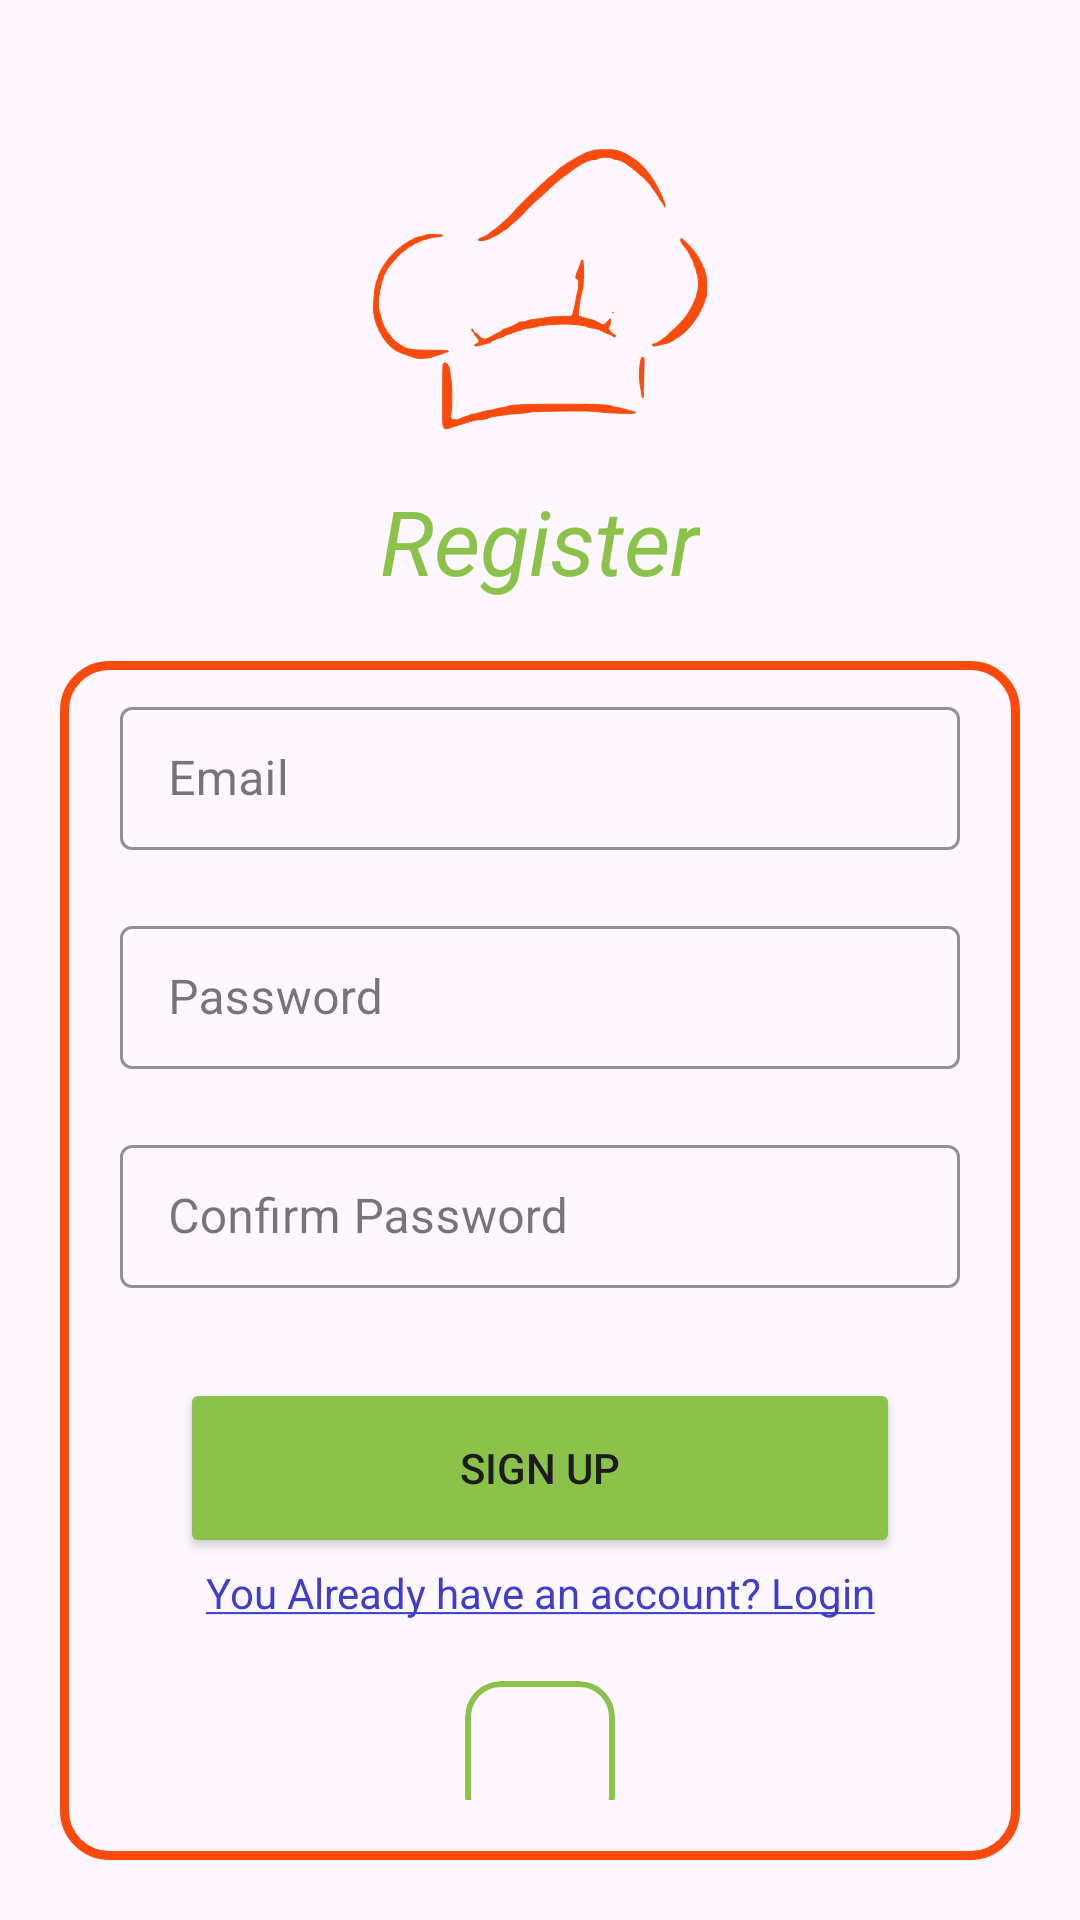

Android layout source for this screen:
<!-- AndroidManifest.xml: application theme Theme.FoodPlanner -->
<!-- res/layout/fragment_register.xml -->
<?xml version="1.0" encoding="utf-8"?>
<androidx.constraintlayout.widget.ConstraintLayout xmlns:android="http://schemas.android.com/apk/res/android"
    xmlns:tools="http://schemas.android.com/tools"
    android:layout_width="match_parent"
    android:layout_height="match_parent"
    xmlns:app="http://schemas.android.com/apk/res-auto">
    <ImageView
        android:id="@+id/chef_ic"
        android:layout_width="0dp"
        android:layout_height="0dp"
        app:layout_constraintWidth_percent=".4"
        app:layout_constraintHeight_percent=".25"
        app:layout_constraintTop_toTopOf="parent"
        app:layout_constraintStart_toStartOf="parent"
        app:layout_constraintEnd_toEndOf="parent"
        android:scaleType="fitXY"
        android:src="@drawable/chef_icon"
        />
    <TextView
        android:id="@+id/register_tv"
        android:layout_width="wrap_content"
        android:layout_height="wrap_content"
        app:layout_constraintTop_toBottomOf="@id/chef_ic"
        app:layout_constraintStart_toStartOf="parent"
        app:layout_constraintEnd_toEndOf="parent"
        android:text="@string/register"
        android:textColor="#8BC34A"
        android:textSize="30sp"
        android:textStyle="italic"
        />
    <ScrollView
        android:layout_width="match_parent"
        android:layout_height="0dp"
        app:layout_constraintTop_toBottomOf="@id/register_tv"
        app:layout_constraintBottom_toBottomOf="parent"
        android:layout_marginVertical="20dp"
        android:paddingHorizontal="20dp"
        android:background="@drawable/border_bg"
        android:layout_marginHorizontal="20dp"
        android:paddingBottom="20dp"
        android:orientation="vertical"
        >
        <LinearLayout
            android:layout_width="match_parent"
            android:layout_height="wrap_content"
            android:orientation="vertical"
            >
            <com.google.android.material.textfield.TextInputLayout
                android:id="@+id/email_input_layout"
                style="@style/Widget.MaterialComponents.TextInputLayout.OutlinedBox.Dense"
                android:layout_width="match_parent"
                android:layout_height="wrap_content"
                android:layout_marginTop="10dp"
                app:boxStrokeColor="#8BC34A"
                >
                <EditText
                    android:id="@+id/email_et"
                    android:layout_width="match_parent"
                    android:layout_height="wrap_content"
                    android:hint="@string/email"
                    />
            </com.google.android.material.textfield.TextInputLayout>
            <com.google.android.material.textfield.TextInputLayout
                android:id="@+id/pass_input_layout"
                style="@style/Widget.MaterialComponents.TextInputLayout.OutlinedBox.Dense"
                android:layout_width="match_parent"
                android:layout_height="wrap_content"
                android:layout_marginTop="20dp"
                app:boxStrokeColor="#8BC34A"

                >
                <EditText
                    android:id="@+id/pass_et"
                    android:layout_width="match_parent"
                    android:layout_height="wrap_content"
                    android:hint="@string/password"
                    android:inputType="textPassword"
                    />
            </com.google.android.material.textfield.TextInputLayout>
            <com.google.android.material.textfield.TextInputLayout
                android:id="@+id/confirm_pass_input_layout"
                style="@style/Widget.MaterialComponents.TextInputLayout.OutlinedBox.Dense"
                android:layout_width="match_parent"
                android:layout_height="wrap_content"
                android:layout_marginTop="20dp"
                app:boxStrokeColor="#8BC34A"

                >
                <EditText
                    android:id="@+id/confirm_pass_et"
                    android:layout_width="match_parent"
                    android:layout_height="wrap_content"
                    android:hint="@string/confirm_password"
                    android:inputType="textPassword"
                    />
            </com.google.android.material.textfield.TextInputLayout>
            <Button
                android:id="@+id/signup_btn"
                android:layout_width="match_parent"
                android:layout_height="60dp"
                android:layout_marginTop="30dp"
                android:layout_marginHorizontal="20dp"
                android:text="@string/sign_up"
                android:backgroundTint="#8BC34A"
                />
            <TextView
                android:id="@+id/have_account_tv"
                android:layout_width="match_parent"
                android:layout_height="wrap_content"
                android:text="@string/you_already_have_an_account_login"
                android:gravity="center_horizontal"
                android:layout_marginTop="2dp"
                android:textColor="@color/blue"
                android:layout_marginBottom="20dp"
                />
            <com.google.android.material.card.MaterialCardView
                android:layout_width="wrap_content"
                android:layout_height="wrap_content"
                android:layout_gravity="center"
                app:strokeWidth="2dp"
                app:strokeColor="#8BC34A"
                >
                <ImageView
                    android:id="@+id/google_img"
                    android:layout_width="40dp"
                    android:layout_height="40dp"
                    android:src="@drawable/google"
                    android:layout_margin="5dp"
                    />
            </com.google.android.material.card.MaterialCardView>
        </LinearLayout>




    </ScrollView>



</androidx.constraintlayout.widget.ConstraintLayout>
<!-- resources referenced by this layout -->
<resources>
  <color name="blue">#3E3ECC</color>
  <!-- drawable border_bg (drawable) -->
  <?xml version="1.0" encoding="utf-8"?>
  <shape xmlns:android="http://schemas.android.com/apk/res/android">
      <corners android:radius="15dp"/>
      <stroke android:color="@color/orange" android:width="3dp"/>
  </shape>
  <!-- drawable chef_icon: vector/xml drawable (drawable, 7576 chars, omitted) -->
  <string name="confirm_password">Confirm Password</string>
  <string name="email">Email</string>
  <string name="password">Password</string>
  <string name="register">Register</string>
  <string name="sign_up">Sign Up</string>
  <string name="you_already_have_an_account_login"><u>You Already have an account? Login</u></string>
  <style name="Theme.FoodPlanner" parent="Base.Theme.FoodPlanner" />
  <color name="orange">#FA4A0C</color>
  <style name="Base.Theme.FoodPlanner" parent="Theme.Material3.DayNight">
          <item name="colorPrimary">@color/orange</item>
          
          
      </style>
</resources>
